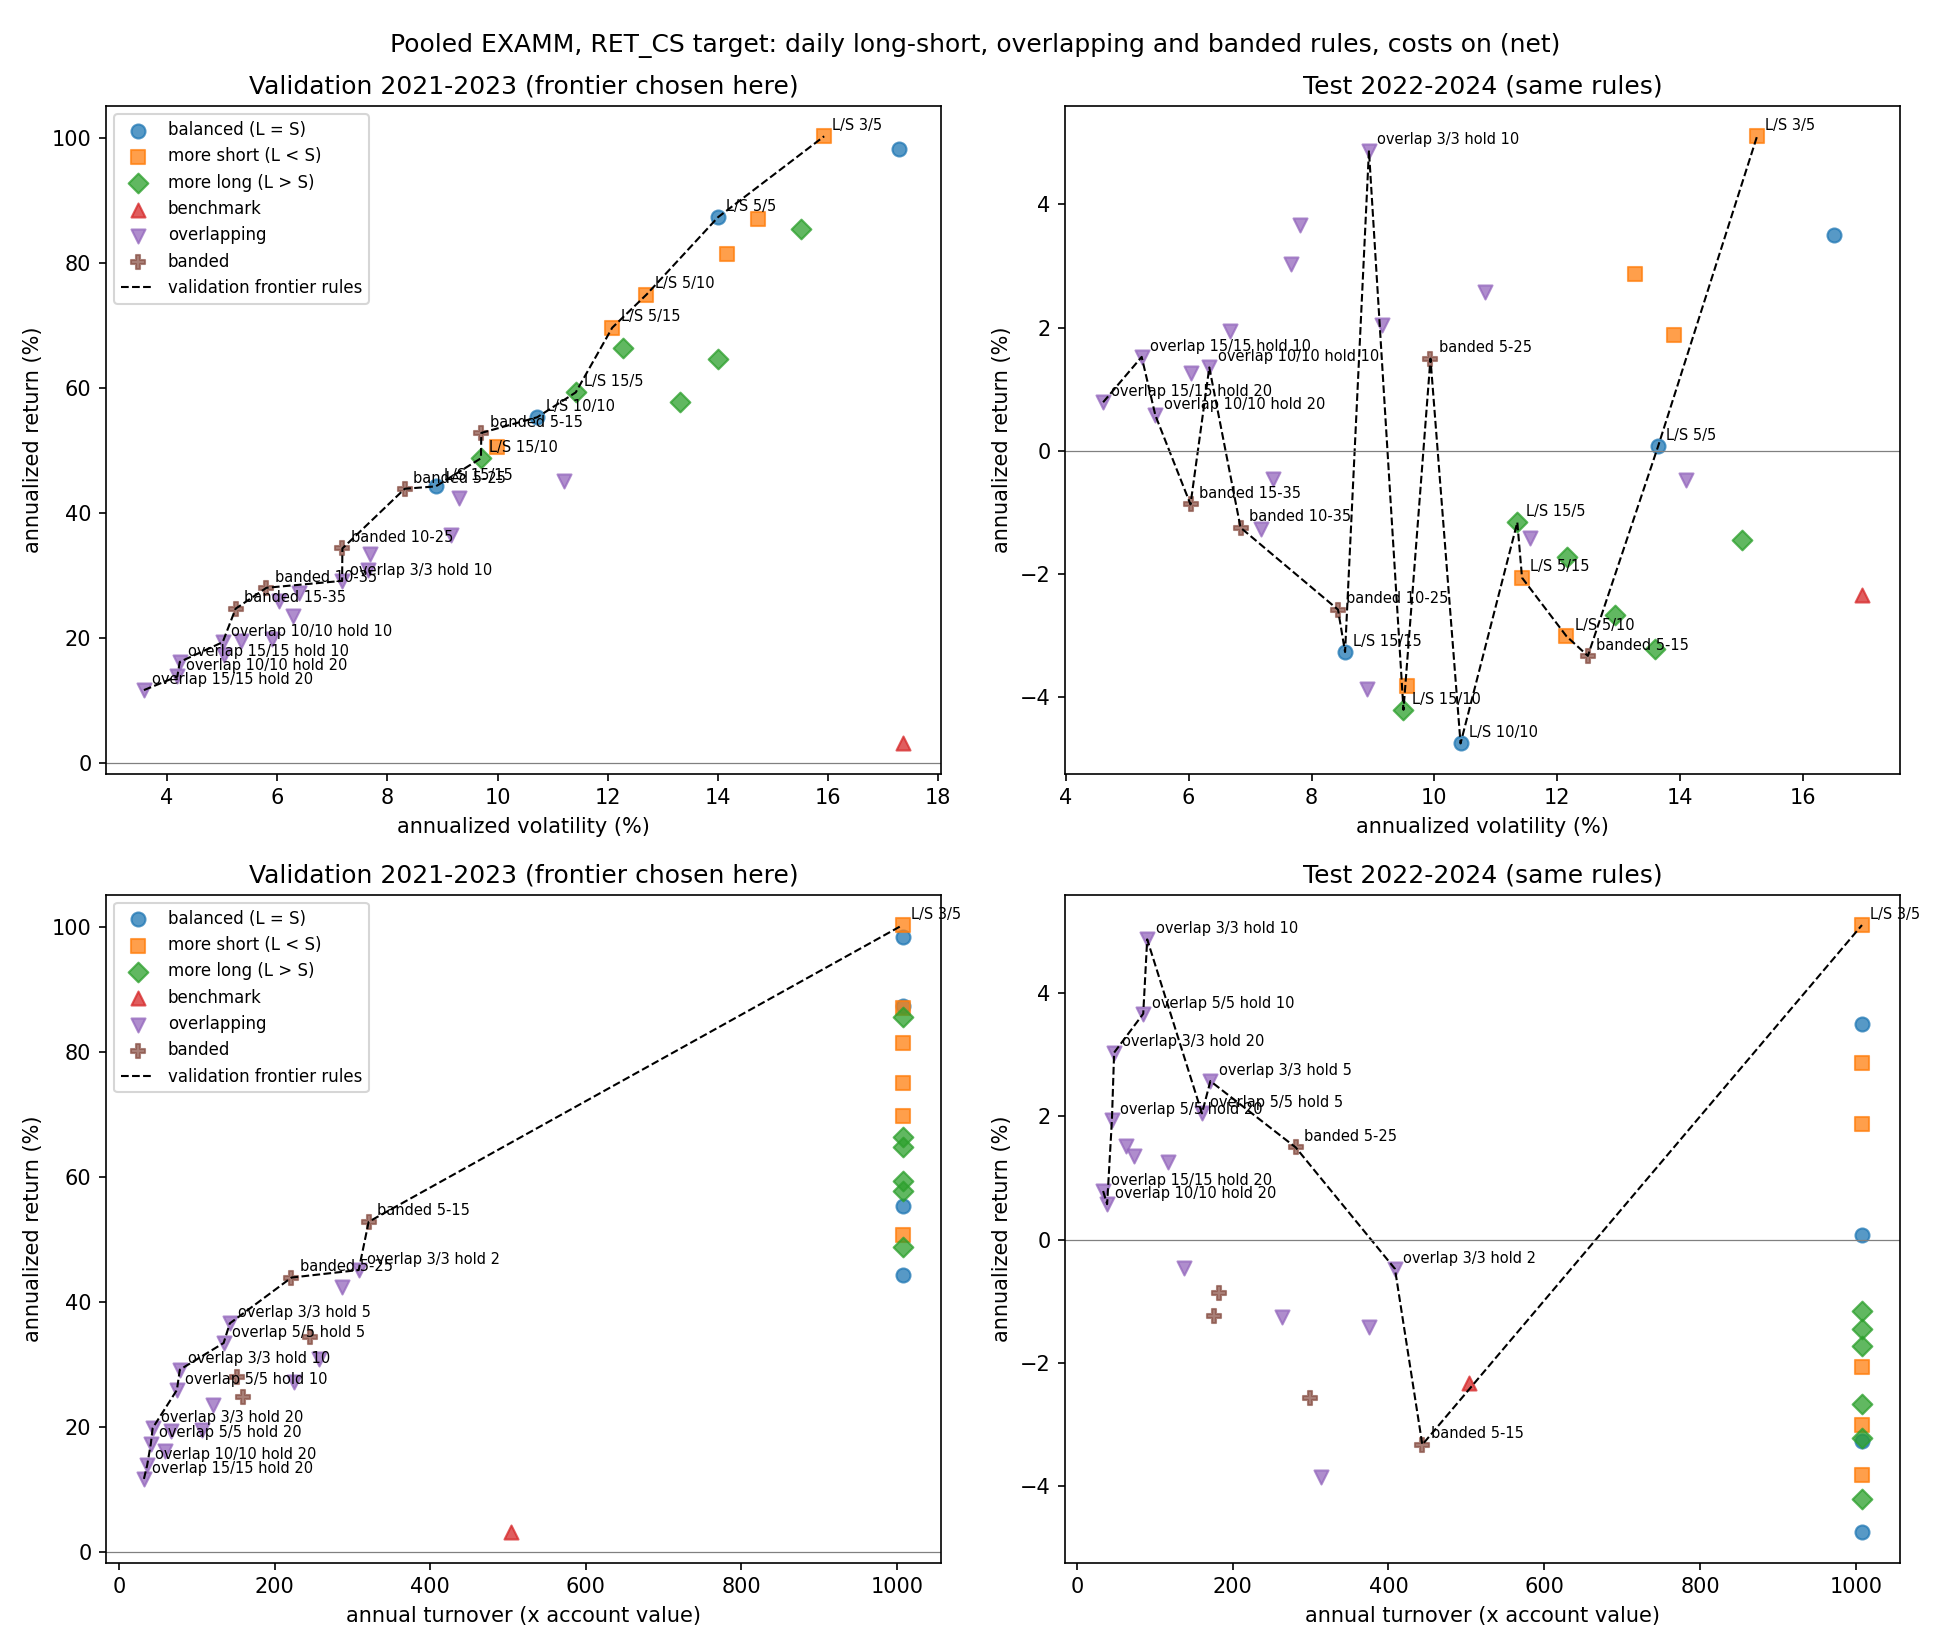

Source data for this figure (header and first rows):
rule, family, val_ann_return_%, val_ann_vol_%, val_sharpe, val_max_dd_%, val_total_%, val_days, val_turnover_x, test_ann_return_%, test_ann_vol_%, test_sharpe, test_max_dd_%, test_total_%, test_days, test_turnover_x, val_frontier, test_frontier, val_turnover_frontier
L/S 3/3, balanced (L = S), 98.38, 17.29, 4.054, 9.814, 661.8, 747, 1007, 3.501, 16.51, 0.2913, 36.93, 10.78, 750, 1008, False, False, False
L/S 3/5, more short (L < S), 100.3, 15.93, 4.448, 9.438, 684.4, 747, 1007, 5.109, 15.25, 0.4032, 32, 15.98, 750, 1008, True, True, True
L/S 3/10, more short (L < S), 87.11, 14.72, 4.334, 9.237, 540.6, 747, 1007, 1.875, 13.9, 0.2033, 29.45, 5.684, 750, 1008, False, False, False
L/S 3/15, more short (L < S), 81.46, 14.17, 4.28, 8.934, 484.9, 747, 1007, 2.875, 13.26, 0.2802, 25.4, 8.801, 750, 1008, False, False, False
L/S 5/3, more long (L > S), 85.56, 15.52, 4.066, 8.144, 525, 747, 1007, -1.455, 15.01, -0.02227, 38.05, -4.268, 750, 1008, False, False, False
L/S 5/5, balanced (L = S), 87.4, 14, 4.56, 8.292, 543.5, 747, 1007, 0.07103, 13.64, 0.07369, 33.2, 0.2115, 750, 1008, True, False, False
L/S 5/10, more short (L < S), 74.99, 12.7, 4.473, 6.555, 425.3, 747, 1007, -3.013, 12.15, -0.1908, 30.7, -8.703, 750, 1008, True, False, False
L/S 5/15, more short (L < S), 69.71, 12.08, 4.442, 7.001, 379.6, 747, 1007, -2.063, 11.43, -0.1251, 26.73, -6.015, 750, 1008, True, False, False
L/S 10/3, more long (L > S), 64.75, 14, 3.64, 8.824, 339.2, 747, 1007, -3.217, 13.6, -0.1722, 35.55, -9.273, 750, 1008, False, False, False
L/S 10/5, more long (L > S), 66.38, 12.28, 4.21, 8.179, 352.3, 747, 1007, -1.729, 12.16, -0.08237, 30.65, -5.058, 750, 1008, False, False, False
L/S 10/10, balanced (L = S), 55.37, 10.72, 4.167, 6.442, 269.2, 747, 1007, -4.754, 10.43, -0.4149, 27.94, -13.5, 750, 1008, True, False, False
L/S 10/15, more short (L < S), 50.67, 9.983, 4.16, 6.888, 237.1, 747, 1008, -3.82, 9.558, -0.3595, 23.87, -10.94, 750, 1008, False, False, False
L/S 15/3, more long (L > S), 57.77, 13.31, 3.495, 8.29, 286.4, 747, 1007, -2.666, 12.93, -0.144, 33.79, -7.727, 750, 1008, False, False, False
L/S 15/5, more long (L > S), 59.34, 11.42, 4.141, 7.093, 297.9, 747, 1007, -1.163, 11.35, -0.04608, 28.76, -3.421, 750, 1008, True, False, False
L/S 15/10, more long (L > S), 48.8, 9.699, 4.15, 5.34, 224.8, 747, 1007, -4.208, 9.497, -0.4051, 26.11, -12.01, 750, 1008, True, False, False
L/S 15/15, balanced (L = S), 44.3, 8.879, 4.178, 5.791, 196.6, 747, 1008, -3.269, 8.546, -0.3461, 21.8, -9.419, 750, 1008, True, False, False
equal weight, benchmark, 3.167, 17.36, 0.2664, 23.34, 9.684, 747, 504, -2.336, 16.96, -0.05451, 23.34, -6.793, 750, 504, False, False, False
overlap 3/3 hold 2, overlapping, 45.13, 11.2, 3.384, 9.064, 201.7, 747, 307.9, -0.4754, 14.1, 0.03685, 25.9, -1.408, 750, 408.3, False, False, True
overlap 3/3 hold 5, overlapping, 36.59, 9.151, 3.456, 7.105, 152, 747, 142.2, 2.573, 10.82, 0.2891, 13.54, 7.855, 750, 171.4, False, False, True
overlap 3/3 hold 10, overlapping, 29.18, 7.179, 3.604, 4.621, 113.6, 747, 77.96, 4.876, 8.935, 0.5776, 8.845, 15.22, 750, 90.27, True, True, True
overlap 3/3 hold 20, overlapping, 19.84, 5.905, 3.095, 5.096, 70.99, 747, 43.01, 3.037, 7.671, 0.4283, 7.336, 9.311, 750, 47.83, False, True, True
overlap 5/5 hold 2, overlapping, 42.43, 9.305, 3.85, 6.996, 185.3, 747, 286.5, -1.417, 11.55, -0.0657, 20.49, -4.159, 750, 375.4, False, False, False
overlap 5/5 hold 5, overlapping, 33.45, 7.679, 3.798, 5.704, 135.2, 747, 134.2, 2.05, 9.15, 0.2675, 11.94, 6.224, 750, 160.6, False, False, True
overlap 5/5 hold 10, overlapping, 25.93, 6.029, 3.855, 3.479, 98.06, 747, 74.14, 3.668, 7.808, 0.5004, 9.697, 11.32, 750, 85.19, False, True, True
overlap 5/5 hold 20, overlapping, 17.35, 5.04, 3.2, 4.207, 60.67, 747, 40.67, 1.944, 6.672, 0.322, 6.46, 5.898, 750, 45, False, True, True
overlap 10/10 hold 2, overlapping, 30.95, 7.644, 3.567, 5.254, 122.4, 747, 256.9, -3.864, 8.9, -0.3981, 19.15, -11.07, 750, 314, False, False, False
overlap 10/10 hold 5, overlapping, 23.59, 6.282, 3.404, 4.285, 87.34, 747, 120.9, -0.4552, 7.381, -0.02489, 11.91, -1.349, 750, 137.6, False, False, False
overlap 10/10 hold 10, overlapping, 19.37, 5.011, 3.56, 3.167, 69.04, 747, 66.31, 1.353, 6.336, 0.2438, 7.886, 4.081, 750, 73.31, True, False, False
overlap 10/10 hold 20, overlapping, 13.89, 4.187, 3.127, 2.828, 47.03, 747, 35.93, 0.574, 5.459, 0.1321, 6.822, 1.718, 750, 38.83, True, False, True
overlap 15/15 hold 2, overlapping, 27.22, 6.402, 3.794, 4.258, 104.1, 747, 224.7, -1.265, 7.185, -0.1412, 12.35, -3.717, 750, 263.9, False, False, False
overlap 15/15 hold 5, overlapping, 19.52, 5.351, 3.361, 3.59, 69.67, 747, 106.6, 1.259, 6.039, 0.2373, 7.868, 3.793, 750, 116.7, False, False, False
overlap 15/15 hold 10, overlapping, 16.22, 4.232, 3.573, 2.482, 56.12, 747, 58.53, 1.525, 5.236, 0.3152, 6.196, 4.607, 750, 63.05, True, True, False
overlap 15/15 hold 20, overlapping, 11.7, 3.581, 3.109, 2.249, 38.83, 747, 31.78, 0.7878, 4.608, 0.1933, 5.718, 2.363, 750, 33.7, True, True, True
banded 5-15, banded, 52.86, 9.706, 4.424, 6.698, 251.8, 747, 320.7, -3.332, 12.5, -0.2084, 27.47, -9.594, 750, 443.5, True, False, True
banded 5-25, banded, 43.92, 8.316, 4.423, 4.526, 194.3, 747, 221.5, 1.496, 9.936, 0.1992, 15.95, 4.52, 750, 280.9, True, False, True
banded 10-25, banded, 34.37, 7.184, 4.151, 4.422, 140.1, 747, 244.7, -2.581, 8.431, -0.2679, 18.93, -7.487, 750, 299.1, True, False, False
banded 10-35, banded, 28.08, 5.805, 4.294, 3.618, 108.2, 747, 151.2, -1.249, 6.845, -0.1494, 13.99, -3.672, 750, 176, True, False, False
banded 15-35, banded, 24.73, 5.245, 4.241, 3.391, 92.53, 747, 159, -0.8723, 6.03, -0.1151, 11.11, -2.574, 750, 182.6, True, False, False
